10-way image classification set "new_dataset" from GitHub (Dev789-del/Tree_Classification); label vocabulary: African tulip, Alstonia scholaris, banyan tree, coconut tree, Ficus religiosa, mango, Quercus robur, rhododendron tree, Royal Poinciana, silver birch.

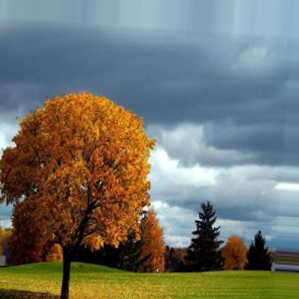
Label: Quercus robur

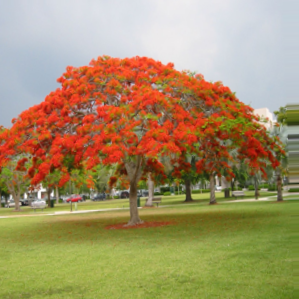
Label: Royal Poinciana

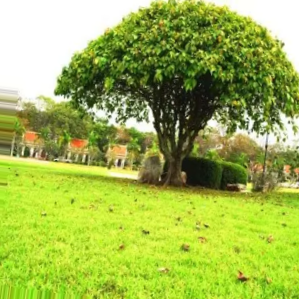
Label: Ficus religiosa

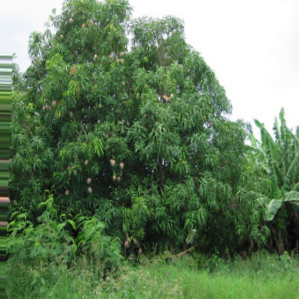
Label: mango

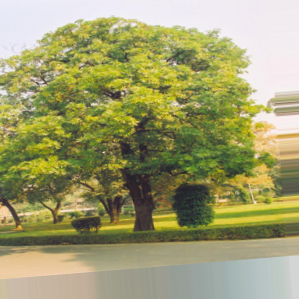
Label: Alstonia scholaris

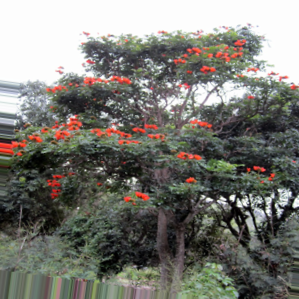
Label: African tulip
